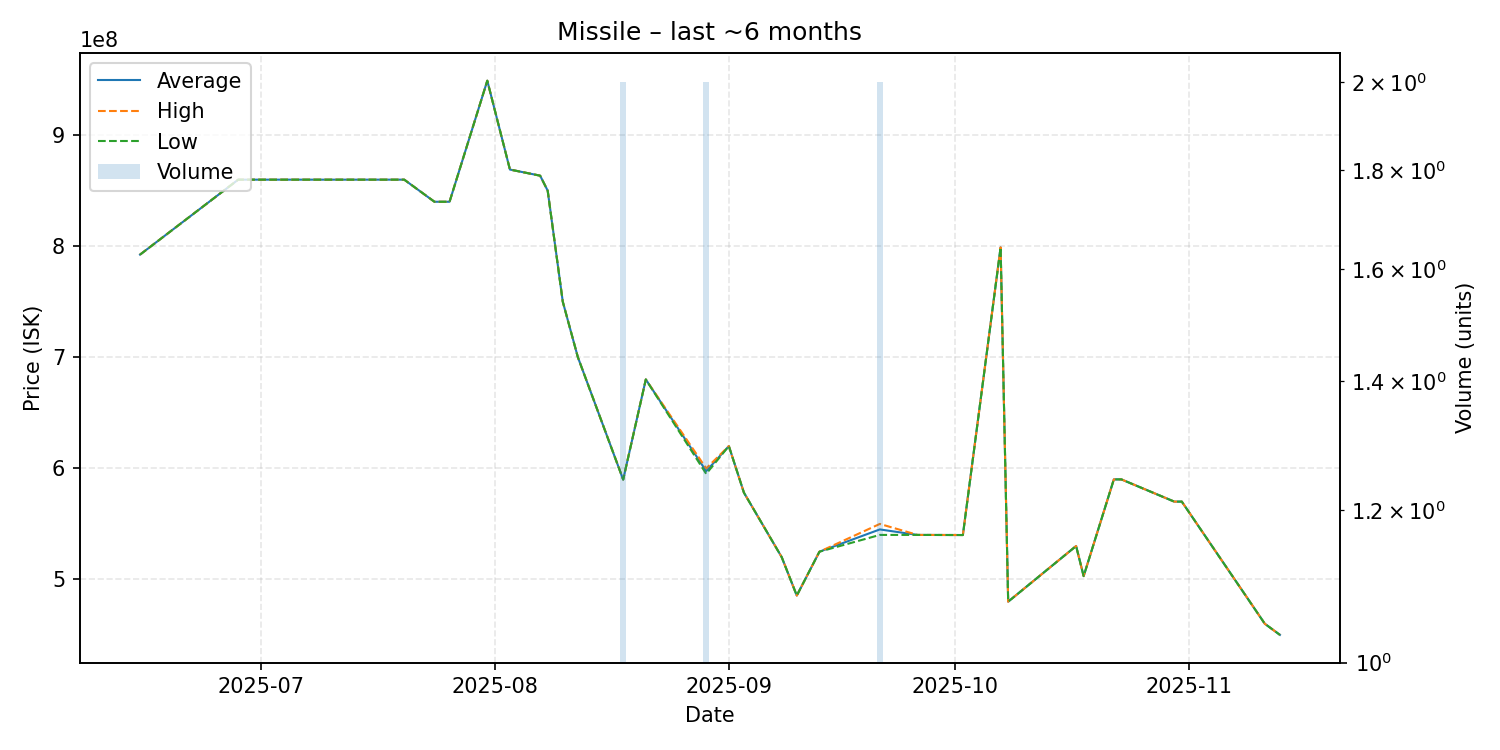

The file beside this chart, header and first rows:
date, average, highest, lowest, order_count, volume
2025-06-15, 792400000, 792400000, 792400000, 1, 1
2025-06-28, 859900000, 859900000, 859900000, 1, 1
2025-07-08, 859900000, 859900000, 859900000, 1, 1
2025-07-20, 859900000, 859900000, 859900000, 1, 1
2025-07-24, 840000000, 840000000, 840000000, 1, 1
2025-07-26, 840000000, 840000000, 840000000, 1, 1
2025-07-31, 949000000, 949000000, 949000000, 1, 1
2025-08-03, 869000000, 869000000, 869000000, 1, 1
2025-08-07, 863500000, 863500000, 863500000, 1, 1
2025-08-08, 850000000, 850000000, 850000000, 1, 1
2025-08-10, 750000000, 750000000, 750000000, 1, 1
2025-08-12, 700000000, 700000000, 700000000, 1, 1
2025-08-18, 589850000, 589900000, 589800000, 2, 2
2025-08-21, 680000000, 680000000, 680000000, 1, 1
2025-08-29, 597450000, 599900000, 595000000, 2, 2
2025-09-01, 620000000, 620000000, 620000000, 1, 1
2025-09-03, 578000000, 578000000, 578000000, 1, 1
2025-09-08, 520000000, 520000000, 520000000, 1, 1
2025-09-10, 485400000, 485400000, 485400000, 1, 1
2025-09-13, 524900000, 524900000, 524900000, 1, 1
2025-09-21, 544950000, 549900000, 540000000, 2, 2
2025-09-26, 540000000, 540000000, 540000000, 1, 1
2025-10-02, 539900000, 539900000, 539900000, 1, 1
2025-10-07, 798900000, 798900000, 798900000, 1, 1
2025-10-08, 479900000, 479900000, 479900000, 1, 1
2025-10-17, 530000000, 530000000, 530000000, 1, 1
2025-10-18, 502900000, 502900000, 502900000, 1, 1
2025-10-22, 590000000, 590000000, 590000000, 1, 1
2025-10-23, 590000000, 590000000, 590000000, 1, 1
2025-10-30, 570000000, 570000000, 570000000, 1, 1
2025-10-31, 570000000, 570000000, 570000000, 1, 1
2025-11-11, 460000000, 460000000, 460000000, 1, 1
2025-11-13, 450000000, 450000000, 450000000, 1, 1
